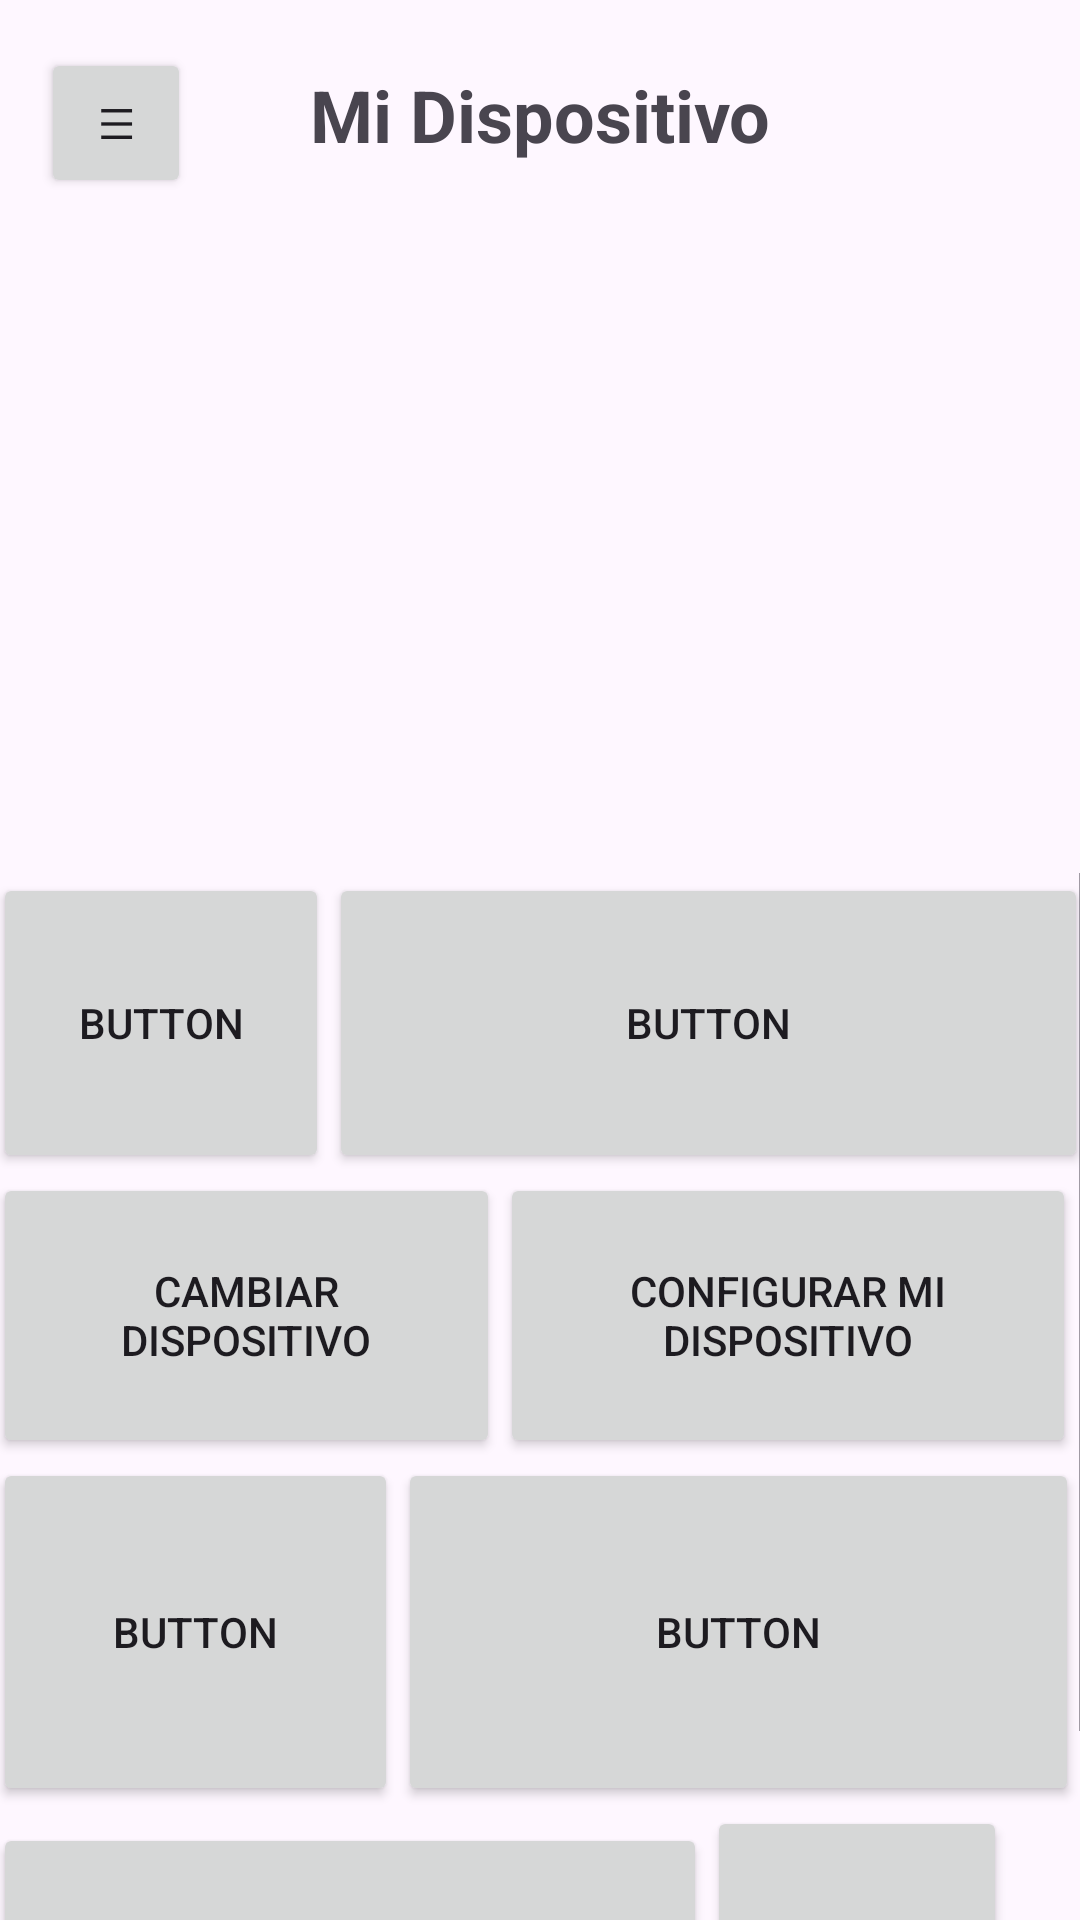

Android layout source for this screen:
<!-- AndroidManifest.xml: application theme Theme.PastiApp -->
<!-- res/layout/activity_mi_dispositivo.xml -->
<?xml version="1.0" encoding="utf-8"?>
<androidx.drawerlayout.widget.DrawerLayout
    xmlns:android="http://schemas.android.com/apk/res/android"
    xmlns:app="http://schemas.android.com/apk/res-auto"
    xmlns:tools="http://schemas.android.com/tools"
    android:id="@+id/drawer_layout"
    android:layout_width="match_parent"
    android:layout_height="match_parent"
    tools:context=".Mi_Dispositivo">

    
    <androidx.constraintlayout.widget.ConstraintLayout
        android:layout_width="match_parent"
        android:layout_height="match_parent">

        <TextView
            android:id="@+id/textView19"
            android:layout_width="214dp"
            android:layout_height="48dp"
            android:text="Mi Dispositivo"
            android:textAlignment="center"
            android:textSize="24sp"
            android:textStyle="bold"
            app:layout_constraintBottom_toBottomOf="parent"
            app:layout_constraintEnd_toEndOf="parent"
            app:layout_constraintStart_toStartOf="parent"
            app:layout_constraintTop_toTopOf="parent"
            app:layout_constraintVertical_bias="0.037" />

        <Button
            android:id="@+id/button10"
            android:layout_width="50dp"
            android:layout_height="50dp"
            android:text="☰"
            android:layout_marginTop="16dp"
            app:layout_constraintEnd_toEndOf="parent"
            app:layout_constraintHorizontal_bias="0.044"
            app:layout_constraintStart_toStartOf="parent"
            app:layout_constraintTop_toTopOf="parent" />

        <ScrollView
            android:layout_width="366dp"
            android:layout_height="349dp"
            app:layout_constraintBottom_toBottomOf="parent"
            app:layout_constraintEnd_toEndOf="parent"
            app:layout_constraintHorizontal_bias="0.492"
            app:layout_constraintStart_toStartOf="parent"
            app:layout_constraintTop_toTopOf="parent"
            app:layout_constraintVertical_bias="1.0">

            <LinearLayout
                android:layout_width="match_parent"
                android:layout_height="wrap_content"
                android:orientation="vertical">

                <HorizontalScrollView
                    android:layout_width="match_parent"
                    android:layout_height="wrap_content">
                    <LinearLayout
                        android:layout_width="wrap_content"
                        android:layout_height="wrap_content"
                        android:orientation="horizontal">

                        <Button android:id="@+id/button16" android:layout_width="112dp" android:layout_height="100dp" android:text="Button" />
                        <Button android:id="@+id/button17" android:layout_width="253dp" android:layout_height="100dp" android:text="Button" />
                    </LinearLayout>
                </HorizontalScrollView>

                <HorizontalScrollView
                    android:layout_width="match_parent"
                    android:layout_height="wrap_content">
                    <LinearLayout
                        android:layout_width="wrap_content"
                        android:layout_height="wrap_content"
                        android:orientation="horizontal">

                        <Button android:id="@+id/button18" android:layout_width="169dp" android:layout_height="95dp" android:text="Cambiar Dispositivo" />
                        <Button android:id="@+id/button19" android:layout_width="192dp" android:layout_height="95dp" android:text="Configurar Mi Dispositivo" />
                    </LinearLayout>
                </HorizontalScrollView>

                <HorizontalScrollView
                    android:layout_width="match_parent"
                    android:layout_height="wrap_content">
                    <LinearLayout
                        android:layout_width="wrap_content"
                        android:layout_height="wrap_content"
                        android:orientation="horizontal">

                        <Button android:id="@+id/button21" android:layout_width="135dp" android:layout_height="116dp" android:text="Button" />
                        <Button android:id="@+id/button22" android:layout_width="227dp" android:layout_height="116dp" android:text="Button" />
                    </LinearLayout>
                </HorizontalScrollView>

                <HorizontalScrollView
                    android:layout_width="match_parent"
                    android:layout_height="wrap_content">
                    <LinearLayout
                        android:layout_width="wrap_content"
                        android:layout_height="wrap_content"
                        android:orientation="horizontal">

                        <Button android:id="@+id/button13" android:layout_width="238dp" android:layout_height="104dp" android:text="Button" />
                        <Button android:id="@+id/button14" android:layout_width="100dp" android:layout_height="115dp" android:text="Button" />
                    </LinearLayout>
                </HorizontalScrollView>
            </LinearLayout>
        </ScrollView>
    </androidx.constraintlayout.widget.ConstraintLayout>

    
    <com.google.android.material.navigation.NavigationView
        android:id="@+id/nav_view"
        android:layout_width="wrap_content"
        android:layout_height="match_parent"
        android:layout_gravity="start"
        app:menu="@menu/menu_lateral"
        app:headerLayout="@layout/nav_header_main" />
</androidx.drawerlayout.widget.DrawerLayout>
<!-- res/layout/nav_header_main.xml (included above) -->
<?xml version="1.0" encoding="utf-8"?>
<LinearLayout xmlns:android="http://schemas.android.com/apk/res/android"
    xmlns:app="http://schemas.android.com/apk/res-auto"
    xmlns:tools="http://schemas.android.com/tools"
    android:layout_width="match_parent"
    android:layout_height="wrap_content"
    android:orientation="vertical"
    android:padding="16dp"

    android:gravity="center_horizontal">

    <ImageView
        android:id="@+id/imageViewUser"
        android:layout_width="100dp"
        android:layout_height="100dp"
        tools:srcCompat="@tools:sample/avatars" />
    
        <TextView
            android:id="@+id/textViewUser"
            android:layout_width="wrap_content"
            android:layout_height="wrap_content"
            android:text="¡Hola, Usuario!"
            android:textSize="18sp"
            android:textColor="@android:color/black"
            android:layout_marginTop="8dp" />

</LinearLayout>
<!-- resources referenced by this layout -->
<resources>
  <style name="Theme.PastiApp" parent="Base.Theme.PastiApp" />
  <style name="Base.Theme.PastiApp" parent="Theme.Material3.DayNight.NoActionBar">
          
          
      </style>
</resources>
